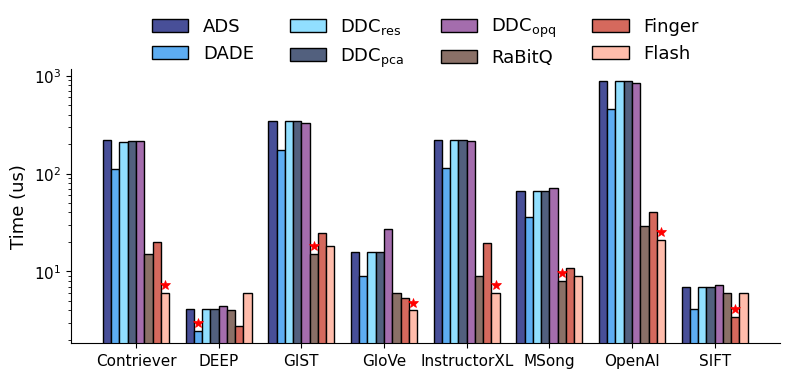

This chart was generated by the following Python code: (Note: this script raises an exception after producing the figure.)
import matplotlib.pyplot as plt
import numpy as np
import matplotlib as mpl
# 数据集（X轴）
datasets = ['Contriever', 'DEEP', 'GIST', 'GloVe', 'InstructorXL', 'MSong', 'OpenAI', 'SIFT']
n_datasets = len(datasets)

# 方法（行名）
methods_query_process = [
    'ADS', 'DADE', r"DDC$_{res}$", r"DDC$_{pca}$", r"DDC$_{opq}$", 'RaBitQ','Finger','Flash'
]
# 基础字体
mpl.rcParams['font.family'] = 'Arial Unicode MS'

# 让 mathtext 使用 Arial Unicode MS
mpl.rcParams['mathtext.fontset'] = 'custom'
mpl.rcParams['mathtext.rm'] = 'Arial Unicode MS'
mpl.rcParams['mathtext.it'] = 'Arial Unicode MS'
mpl.rcParams['mathtext.bf'] = 'Arial Unicode MS'


# 表格数据（单位 us）
data_query_process = {
    'ADS': [218.39, 4.11, 343.34, 15.86, 218.75, 65.77, 879.05, 6.90],
    'DADE': [112.45, 2.47, 175.55, 9.06, 113.99, 35.58, 456.78, 4.13],
    r"DDC$_{res}$": [212.5, 4.11, 343.34, 15.86, 218.75, 65.77, 879.05, 6.90],
    r"DDC$_{pca}$": [214.16, 4.11, 343.34, 15.86, 218.75, 65.77, 879.05, 6.90],
    r"DDC$_{opq}$": [215.17, 4.47, 331.12, 27.09, 214.07, 71.26, 843.35, 7.29],
    'RaBitQ': [15, 4, 15, 6, 9, 8, 29, 6],
    'Finger': [19.75, 2.77, 24.7, 5.3, 19.73, 10.80, 40.12, 3.43],
    'Flash': [6,6,18,4,6,9,21,6],
}

# 样式（颜色可自行调整）
styles = {
    'ADS':                  {'hatch': '', 'color': '#484F98', 'edgecolor': 'black'},   # 深蓝
    'DADE':                 {'hatch': '', 'color': '#5DADF2', 'edgecolor': 'black'},   # 浅蓝
    r"DDC$_{res}$":         {'hatch': '', 'color': '#91DFFF', 'edgecolor': 'black'},   # 天蓝
    r"DDC$_{pca}$":         {'hatch': '', 'color': '#52607E', 'edgecolor': 'black'},   # 蓝灰
    r"DDC$_{opq}$":         {'hatch': '', 'color': '#A46DAD', 'edgecolor': 'black'},   # 紫色
    'RaBitQ':               {'hatch': '', 'color': '#8A7067', 'edgecolor': 'black'},   # 灰褐
    'Tribase':              {'hatch': '', 'color': '#F6DA65', 'edgecolor': 'black'},   # 浅黄
    'PDX':                  {'hatch': '', 'color': '#F5B041', 'edgecolor': 'black'},   # 金黄
    'Finger':               {'hatch': '', 'color': '#D5695D', 'edgecolor': 'black'},   # 红棕
    'Flash':                {'hatch': '', 'color': '#FFBCAB', 'edgecolor': 'black'},   # 浅粉
    'SuCo':                 {'hatch': '', 'color': '#FFDFFF', 'edgecolor': 'black'},   # 浅粉紫
}


# 绘图函数
def draw_chart(ax, data, methods, title, ylabel):
    n_methods = len(methods)
    bar_width = 0.8 / n_methods
    index = np.arange(n_datasets)
    positions_list = []

    # 画柱子
    for i, method in enumerate(methods):
        positions = index + (i - n_methods / 2 + 0.5) * bar_width
        ax.bar(
            positions, data[method], width=bar_width,
            label=method, color=styles[method]['color'],
            edgecolor='black', hatch=styles[method]['hatch'], linewidth=1
        )
        positions_list.append(positions)
     # 在每个数据集下找到最低开销的柱子并添加红色五角星
    for dataset_idx in range(n_datasets):
        # 找到该数据集下所有方法的值
        dataset_values = [data[method][dataset_idx] for method in methods]
        min_value = min(dataset_values)
        min_method_idx = dataset_values.index(min_value)
        
        # 获取最低开销柱子的位置
        bar_x = positions_list[min_method_idx][dataset_idx]
        bar_height = min_value
        
        # 在最低开销柱子上添加红色五角星
        ax.plot(bar_x, bar_height * 1.2, 'r*', markersize=7, markeredgecolor='red', 
                markerfacecolor='red', markeredgewidth=0.5)

    # y轴对数刻度
    ax.set_yscale('log')
    ax.set_ylabel(ylabel, fontsize=13)
    ax.set_xticks(index)
    ax.set_xticklabels(datasets, rotation=0, ha='center')
    ax.tick_params(axis='both', which='major', labelsize=11)

    # 图例放上方
    ax.legend(loc='upper center', bbox_to_anchor=(0.5, 1.25), ncol=4, frameon=False, fontsize=13, columnspacing=2)

    ax.spines['top'].set_visible(False)
    ax.spines['right'].set_visible(False)


# 创建画布
fig, ax = plt.subplots(1, 1, figsize=(8, 7))
draw_chart(ax, data_query_process, methods_query_process, '(3) Query & Processing Time', 'Time (us)')

plt.tight_layout(rect=[0, 0.2, 1, 0.85])
plt.savefig(f'E:/cppwork/dco_benchmarks/DATA/figure/ALL/HNSW/query_preprocessing_time.pdf', dpi=400, bbox_inches='tight',format='pdf')
plt.show()
